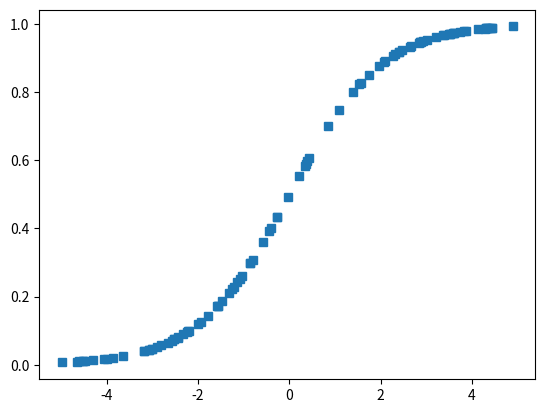

This chart was generated by the following Python code: (Note: this script raises an exception after producing the figure.)
def drexel_dragons():
    print(
        """         

           /\_/\   _   ()_()  wWw  wW    Ww wWw  W  W        _   ()_()            \/       .-.   \\\  ///  oo_    
          / o o \   /||_ (O o)  (O)_(O)\  /(O)(O)_(O)(O)      /||_ (O o)    /)     (OO)    c(O_O)c ((O)(O)) /  _)-< 
     /\   \~(*)~/     /o_) |^_\  / __)`. \/ .' / __) ||         /o_) |^_\  (o)(O) ,'.--.)  ,'.---.`, | \ ||  \__ `.  
     //\\  /     \   / |(\ |(_))/ (     \  /  / (    | \       / |(\ |(_))  //\\ / /|_|_\ / /|_|_|\ \||\\||     `. | 
     //  \\(       )  | | ))|  /(  _)    /  \ (  _)   |  `.     | | ))|  /  |(__)|| \_.--. | \_____/ ||| \ |     _| | 
     //    \/\~*.*~/   | |// )|\\ \ \_  .' /\ `.\ \_  (.-.__)    | |// )|\\  /,-. |'.   \) \'. `---' .`||  ||  ,-'   | 
     //__/\_/   \      \__/ (/  \) \__)(_.'  `._)\__)  `-'       \__/ (/  \)-'   ''  `-.(_.'  `-...-' (_/  \_)(_..--'  """
    )


Penn = drexel_dragons


print(type(Penn))


Penn()


drexel = drexel_dragons


drexel is Penn


drexel == Penn


[Penn, drexel]


import numpy as np
import matplotlib.pyplot as plt


def sig(x):
    return 1 / (1 + np.exp(-x))


x = np.random.uniform(-5, 5, 100)
plt.plot(x, np.array(list(map(sig, x))), "s")


def myfunc():
    x = 300
    print(x)


myfunc()


x = 300


def myfunc():
    print(x)


myfunc()

print(x)


x = 300


def my_function():
    print(x)
    y = 200
    print(y)


y
